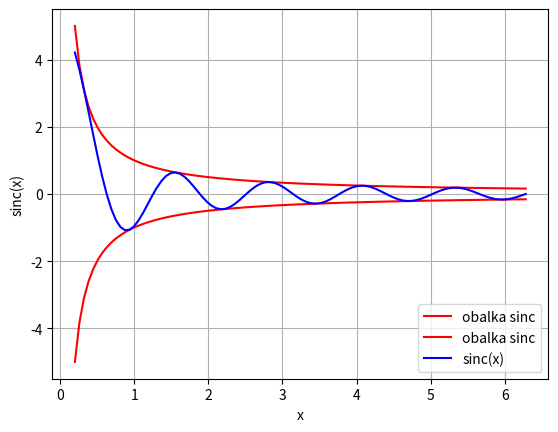

The script that saved this image:
# - vykreslení průběhu funkce sinc
# - při vykreslování se jednotlivé body spojí úsečkami

import matplotlib.pyplot as plt
import numpy as np

# hodnoty na x-ové ose
x = np.linspace(0.2, 2 * np.pi, 100)

# hodnoty na y-ové ose
y = np.sin(5 * x) / x
y2 = 1 / x
y3 = -y2

# vykreslit průběh funkce
plt.plot(x, y2, color="red", label="obalka sinc")
plt.plot(x, y3, color="red", label="obalka sinc")
plt.plot(x, y, color="blue", label="sinc(x)")

# povolení zobrazení mřížky
plt.grid(True)

# popis os
plt.xlabel("x")
plt.ylabel("sinc(x)")

# přidání legendy
plt.legend(loc="lower right")

# zobrazení grafu
plt.show()
